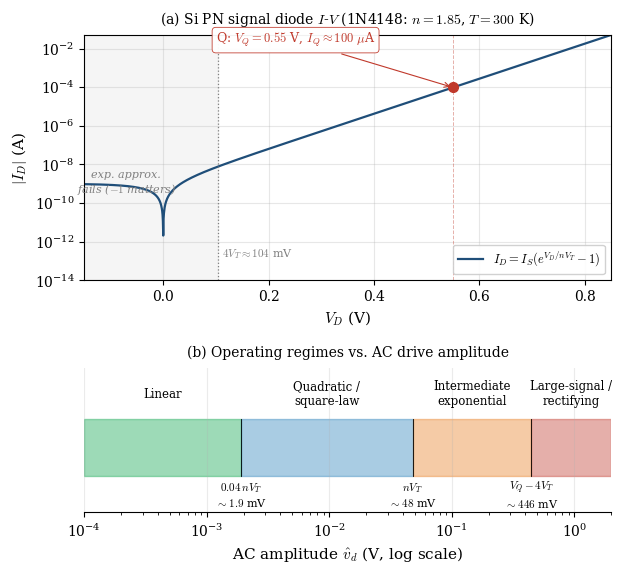

This figure's Python source:
#!/usr/bin/env python3

"""
Generate regime-boundary figure for diode small-signal note.
"""

import matplotlib.pyplot as plt
import numpy as np

plt.rcParams.update(
    {
        "font.family": "serif",
        "font.serif": ["DejaVu Serif"],
        "mathtext.fontset": "cm",
        "text.usetex": False,
        "font.size": 10,
        "axes.labelsize": 11,
    }
)

# Si PN signal diode (1N4148-like) parameters
n = 1.85
VT = 0.0259
IS = 1.0e-9
VQ = 0.55
IQ = IS * np.exp(VQ / (n * VT))  # ~100 uA by construction

v_lin = 0.04 * n * VT  # ~ 1.9 mV
v_quad = n * VT  # ~ 48 mV
v_interm = VQ - 4 * VT  # ~ 446 mV

V = np.linspace(-0.15, 0.85, 1500)
I = IS * (np.exp(V / (n * VT)) - 1)  # noqa: E741
I_abs = np.maximum(np.abs(I), 1e-15)

fig = plt.figure(figsize=(6.8, 6.2))
gs = fig.add_gridspec(2, 1, height_ratios=[1.7, 1.0], hspace=0.45)
ax1 = fig.add_subplot(gs[0])
ax2 = fig.add_subplot(gs[1])

# ---------- Panel (a): I-V curve ----------
ax1.semilogy(
    V, I_abs, color="#1f4e79", linewidth=1.6, label=r"$I_D = I_S(e^{V_D/nV_T} - 1)$"
)

# Q-point
ax1.plot(VQ, IQ, "o", color="#c0392b", markersize=7, zorder=5)
ax1.annotate(
    r"Q: $V_Q=0.55$ V, $I_Q\approx 100$ $\mu$A",
    xy=(VQ, IQ),
    xytext=(VQ - 0.45, IQ * 200),
    arrowprops=dict(arrowstyle="->", color="#c0392b", lw=0.8),
    fontsize=9,
    color="#c0392b",
    bbox=dict(boxstyle="round,pad=0.3", fc="white", ec="#c0392b", alpha=0.95, lw=0.6),
)

# 4VT boundary
ax1.axvline(4 * VT, color="gray", linestyle=":", linewidth=0.9)
ax1.text(
    4 * VT + 0.008,
    1e-13,
    r"$4V_T\approx 104$ mV",
    fontsize=8,
    color="gray",
    ha="left",
    va="bottom",
)
ax1.axvline(VQ, color="#c0392b", linestyle="--", linewidth=0.7, alpha=0.4)

# Highlight where the exponential approx fails
ax1.axvspan(-0.15, 4 * VT, color="gray", alpha=0.08)
ax1.text(
    -0.07,
    1e-9,
    "exp. approx.\nfails ($-1$ matters)",
    fontsize=8,
    color="gray",
    style="italic",
    ha="center",
    va="center",
)

ax1.set_xlim(-0.15, 0.85)
ax1.set_ylim(1e-14, 5e-2)
ax1.set_xlabel(r"$V_D$ (V)")
ax1.set_ylabel(r"$|I_D|$ (A)")
ax1.set_title(
    r"(a) Si PN signal diode $I$-$V$ (1N4148: $n=1.85$, $T=300$ K)", fontsize=10, pad=8
)
ax1.grid(True, which="major", alpha=0.3)
ax1.grid(True, which="minor", alpha=0.1)
ax1.legend(loc="lower right", fontsize=9, framealpha=0.9)

# ---------- Panel (b): regime ruler on log v_hat_d ----------
ax2.set_xscale("log")
ax2.set_xlim(1e-4, 2.0)
ax2.set_ylim(0, 1)
ax2.set_yticks([])

# Coloured bands
y_lo, y_hi = 0.25, 0.65
ax2.axvspan(1e-4, v_lin, ymin=y_lo, ymax=y_hi, color="#27ae60", alpha=0.45)
ax2.axvspan(v_lin, v_quad, ymin=y_lo, ymax=y_hi, color="#2980b9", alpha=0.40)
ax2.axvspan(v_quad, v_interm, ymin=y_lo, ymax=y_hi, color="#e67e22", alpha=0.40)
ax2.axvspan(v_interm, 2.0, ymin=y_lo, ymax=y_hi, color="#c0392b", alpha=0.40)

# Region labels above
ax2.text(np.sqrt(1e-4 * v_lin), 0.82, "Linear", ha="center", va="center", fontsize=8.5)
ax2.text(
    np.sqrt(v_lin * v_quad),
    0.82,
    "Quadratic /\nsquare-law",
    ha="center",
    va="center",
    fontsize=8.5,
)
ax2.text(
    np.sqrt(v_quad * v_interm),
    0.82,
    "Intermediate\nexponential",
    ha="center",
    va="center",
    fontsize=8.5,
)
ax2.text(
    np.sqrt(v_interm * 2.0),
    0.82,
    "Large-signal /\nrectifying",
    ha="center",
    va="center",
    fontsize=8.5,
)

# Boundary labels below
for v, label in [
    (v_lin, r"$0.04\,nV_T$" + "\n" + r"$\sim 1.9$ mV"),
    (v_quad, r"$nV_T$" + "\n" + r"$\sim 48$ mV"),
    (v_interm, r"$V_Q-4V_T$" + "\n" + r"$\sim 446$ mV"),
]:
    ax2.plot([v, v], [y_lo, y_hi], color="black", linewidth=0.6)
    ax2.text(v, 0.12, label, ha="center", va="center", fontsize=8)

ax2.set_xlabel(r"AC amplitude $\hat{v}_d$ (V, log scale)")
ax2.set_title("(b) Operating regimes vs. AC drive amplitude", fontsize=10, pad=8)
ax2.grid(True, axis="x", which="major", alpha=0.25)
ax2.tick_params(axis="x", which="minor", length=2)

# Remove top/right spines for cleaner look on panel b
for spine in ["top", "right", "left"]:
    ax2.spines[spine].set_visible(False)

plt.savefig("regimes_figure.pdf", format="pdf", bbox_inches="tight", dpi=300)
